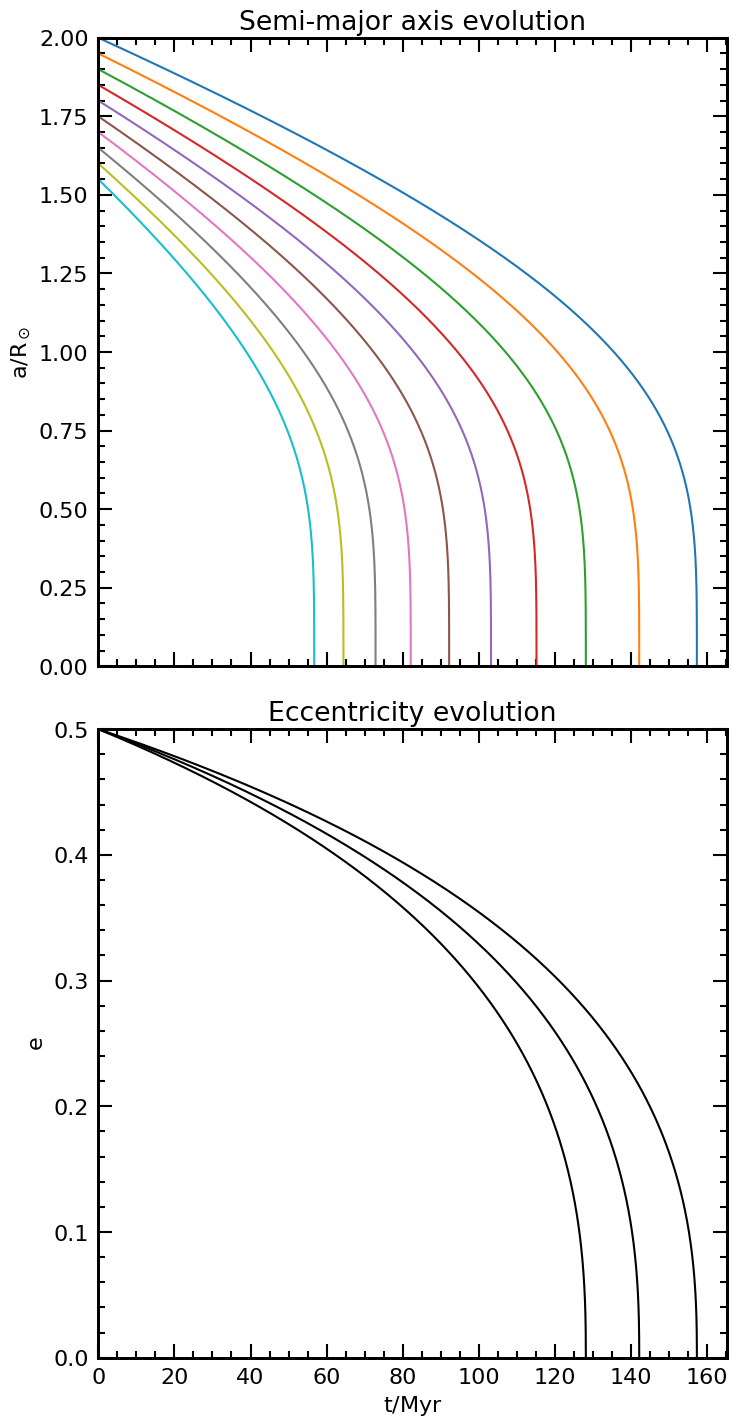

The script that saved this image:
# -*- coding: utf-8 -*-
"""
Created on Fri Jan 22 15:50:14 2021

[redacted]
"""

"""
This file uses the Runge-Kutta method to integrate orbits with initial values
in a binary system. Specifically: semi-major axis, eccentricity, masses.

INPUTS of RK4: a (semi-major axis), e (eccentricity), m1 (mass 1), m2 (mass 2),
t_birth (birth time of the DNSB).

OUTPUTS of RK4: A (full semi-major axis evolution), E (full eccentricity evolution),
T (full time evolution), t1 (time in T where the DNSB enters lisa band),
t2 (time in T where the DNSB leaves the LISA band).
"""

import math
import matplotlib.pyplot as plt
#Plot formating
plt.rcParams['axes.linewidth'] = 2.15
plt.rcParams["font.family"] = 'Courier New'
plt.rcParams.update({'font.size': 16})

"""Constants"""
#(1 R_solar --> 696340 km)
#With units of R_solar, years, and solar masses
G = 390983166.6
#In R_solar per year
c = 13577063.75

"""Post-Keplarian equations"""
#From Peter's 1964 thesis (Eq. 5.41 and 5.42)
def a_dot(a, e, m1, m2):
    term_1 = -1*(64/5)*G**3
    term_2 = (m1*m2*(m1+m2))/(c**5*a**3)
    term_3 = (1-e**2)**(-7/2)
    term_4 = 1 + (73/24)*e**2 + (37/96)*e**4
    return term_1*term_2*term_3*term_4
def e_dot(a, e, m1, m2):
    term_1 = -1*(304/15)*G**3*e
    term_2 = (m1*m2*(m1+m2))/(c**5*a**4)
    term_3 = (1-e**2)**(-5/2)
    term_4 = 1 + (121/304)*e**2
    return term_1*term_2*term_3*term_4
#Making our orbital period in seconds using 3.154e7
def P(a, m1, m2):
    return (4*math.pi**2*a**3/(G*(m1 + m2)))**(0.5) * (3.154e7)
def f_gw(a, m1, m2):
    return 2/P(a, m1, m2)
#%%
"""RK4 Integrator for the LISA band"""
def RK4_LISA(a, e, m1, m2, t_birth):
    A = [] #Semi-major axis
    E = [] #Eccentricity
    T = [t_birth*1e6] #from Myr to yr since that's the units of RK4
    t = [] #t is the from the start to end of LISA band
    #Making our LISA Band endpoint requirement
    while f_gw(a, m1, m2) < 1:
        #Making our LISA Band entry-point requirement
        if f_gw(a, m1, m2) > 1e-5:
            t.append(T[len(T)-1])
        #choosing a constant of 1e-2.4
        delta_t = abs(a/a_dot(a, e, m1, m2))*(10**(-3.3))
        A.append(a)
        E.append(e)
        T.append(T[len(T)-1] + delta_t)
        #The Runge-Kutta method
        k1 = (a_dot(a, e, m1, m2), e_dot(a, e, m1, m2))
        k2 = (a_dot(a + delta_t*(k1[0]/2), e + delta_t*(k1[1]/2), m1, m2),
              e_dot(a + delta_t*(k1[0]/2), e + delta_t*(k1[1]/2), m1, m2))
        k3 = (a_dot(a + delta_t*(k2[0]/2), e + delta_t*(k2[1]/2), m1, m2),
              e_dot(a + delta_t*(k2[0]/2), e + delta_t*(k2[1]/2), m1, m2))
        k4 = (a_dot(a + delta_t*k3[0], e + delta_t*k3[1], m1, m2),
              e_dot(a + delta_t*k3[0], e + delta_t*k3[1], m1, m2))
        (a, e) = (a + (delta_t/6)*(k1[0] + 2*k2[0] + 2*k3[0] + k4[0]),
                  e + (delta_t/6)*(k1[1] + 2*k2[1] + 2*k3[1] + k4[1]))
    #Changing back to Myr and defining t1 and t2 (entering/leave LISA Band)
    for i in range(0, len(T)):
        T[i] = T[i]/1e6#yr --> Myr
    T = T[:-1]
    if len(t) == 0:
        t1 = 0
        t2 = 0
    else:
        t1 = t[0]/1e6#yr --> Myr
        t2 = t[-1]/1e6#yr --> Myr
    return (A, E, T, t1, t2)
#%%
"""RK4 Integrator for the merger time"""
def RK4_Merging(a, e, m1, m2, t_birth):
    A = [] #Semi-major axis
    E = [] #Eccentricity
    T = [t_birth*1e6] #converting from Myr to yr since that's the units of RK4
    while a > (50/696340):
        #choosing a constant of 1e-2.4
        delta_t = abs(a/a_dot(a, e, m1, m2))*(10**(-3.3))
        A.append(a)
        E.append(e)
        T.append(T[len(T)-1] + delta_t)
        k1 = (a_dot(a, e, m1, m2), e_dot(a, e, m1, m2))
        k2 = (a_dot(a + delta_t*(k1[0]/2), e + delta_t*(k1[1]/2), m1, m2),
              e_dot(a + delta_t*(k1[0]/2), e + delta_t*(k1[1]/2), m1, m2))
        k3 = (a_dot(a + delta_t*(k2[0]/2), e + delta_t*(k2[1]/2), m1, m2),
              e_dot(a + delta_t*(k2[0]/2), e + delta_t*(k2[1]/2), m1, m2))
        k4 = (a_dot(a + delta_t*k3[0], e + delta_t*k3[1], m1, m2),
              e_dot(a + delta_t*k3[0], e + delta_t*k3[1], m1, m2))
        (a, e) = (a + (delta_t/6)*(k1[0] + 2*k2[0] + 2*k3[0] + k4[0]),
                  e + (delta_t/6)*(k1[1] + 2*k2[1] + 2*k3[1] + k4[1]))
    #Changing back to Myr
    for i in range(0, len(T)):
        T[i] = T[i]/1e6
    T = T[:-1]
    return (A, E, T)
#%%
"""TESTING THE METHOD"""
(x1, y1, T1, t1, t2) = RK4_LISA(2, 0.5, 1.4, 1.4, 0)
(x2, y2, T2, t1, t2) = RK4_LISA(1.95, 0.5, 1.4, 1.4, 0)
(x3, y3, T3, t1, t2) = RK4_LISA(1.9, 0.5, 1.4, 1.4, 0)
(x4, y4, T4, t1, t2) = RK4_LISA(1.85, 0.5, 1.4, 1.4, 0)
(x5, y5, T5, t1, t2) = RK4_LISA(1.80, 0.5, 1.4, 1.4, 0)
(x6, y6, T6, t1, t2) = RK4_LISA(1.75, 0.5, 1.4, 1.4, 0)
(x7, y7, T7, t1, t2) = RK4_LISA(1.70, 0.5, 1.4, 1.4, 0)
(x8, y8, T8, t1, t2) = RK4_LISA(1.65, 0.5, 1.4, 1.4, 0)
(x9, y9, T9, t1, t2) = RK4_LISA(1.60, 0.5, 1.4, 1.4, 0)
(x10, y10, T10, t1, t2) = RK4_LISA(1.55, 0.5, 1.4, 1.4, 0)

fig, (ax, ax2) = plt.subplots(2, sharex=True)
fig.subplots_adjust(left=0.02, bottom=0.06, right=0.95, top=0.94, hspace=0.1)
#Plotting semimajor-axis
ax.plot(T1, x1)
ax.plot(T2, x2)
ax.plot(T3, x3)
ax.plot(T4, x4)
ax.plot(T5, x5)
ax.plot(T6, x6)
ax.plot(T7, x7)
ax.plot(T8, x8)
ax.plot(T9, x9)
ax.plot(T10, x10)
ax.minorticks_on()
ax.tick_params(direction='in', length=10, width=1.5, grid_alpha=0.55,
                which = 'major', top=True, right=True, pad=7)
ax.tick_params(direction='in', length=5, width=1.5, grid_alpha=0.55,
                which = 'minor', top=True, right=True)
ax.set_xlim(T1[0])
ax.set_ylim(0, x1[0])
ax.set_box_aspect(1)
ax.set(ylabel=u'$\mathregular{a/R_\odot}$')
ax.set_title('Semi-major axis evolution')
plt.gcf().set_size_inches(15, 15)
#Plotting eccentricity
ax2.plot(T1, y1, 'k')
ax2.plot(T2, y2, 'k')
ax2.plot(T3, y3, 'k')
ax2.minorticks_on()
ax2.tick_params(direction='in', length=10, width=1.5, grid_alpha=0.55,
                which = 'major', top=True, right=True, pad=7)
ax2.tick_params(direction='in', length=5, width=1.5, grid_alpha=0.55,
                which = 'minor', top=True, right=True)
ax2.set_xlim(T1[0])
ax2.set_ylim(0, y1[0])
ax2.set_box_aspect(1)
ax2.set(xlabel=u'$\mathregular{t/Myr}$', ylabel=u'$\mathregular{e}$')
ax2.set_title('Eccentricity evolution')
plt.gcf().set_size_inches(15, 15)
#fig.savefig('BOI_plot.png', dpi=300, bbox_inches='tight')
plt.show()
